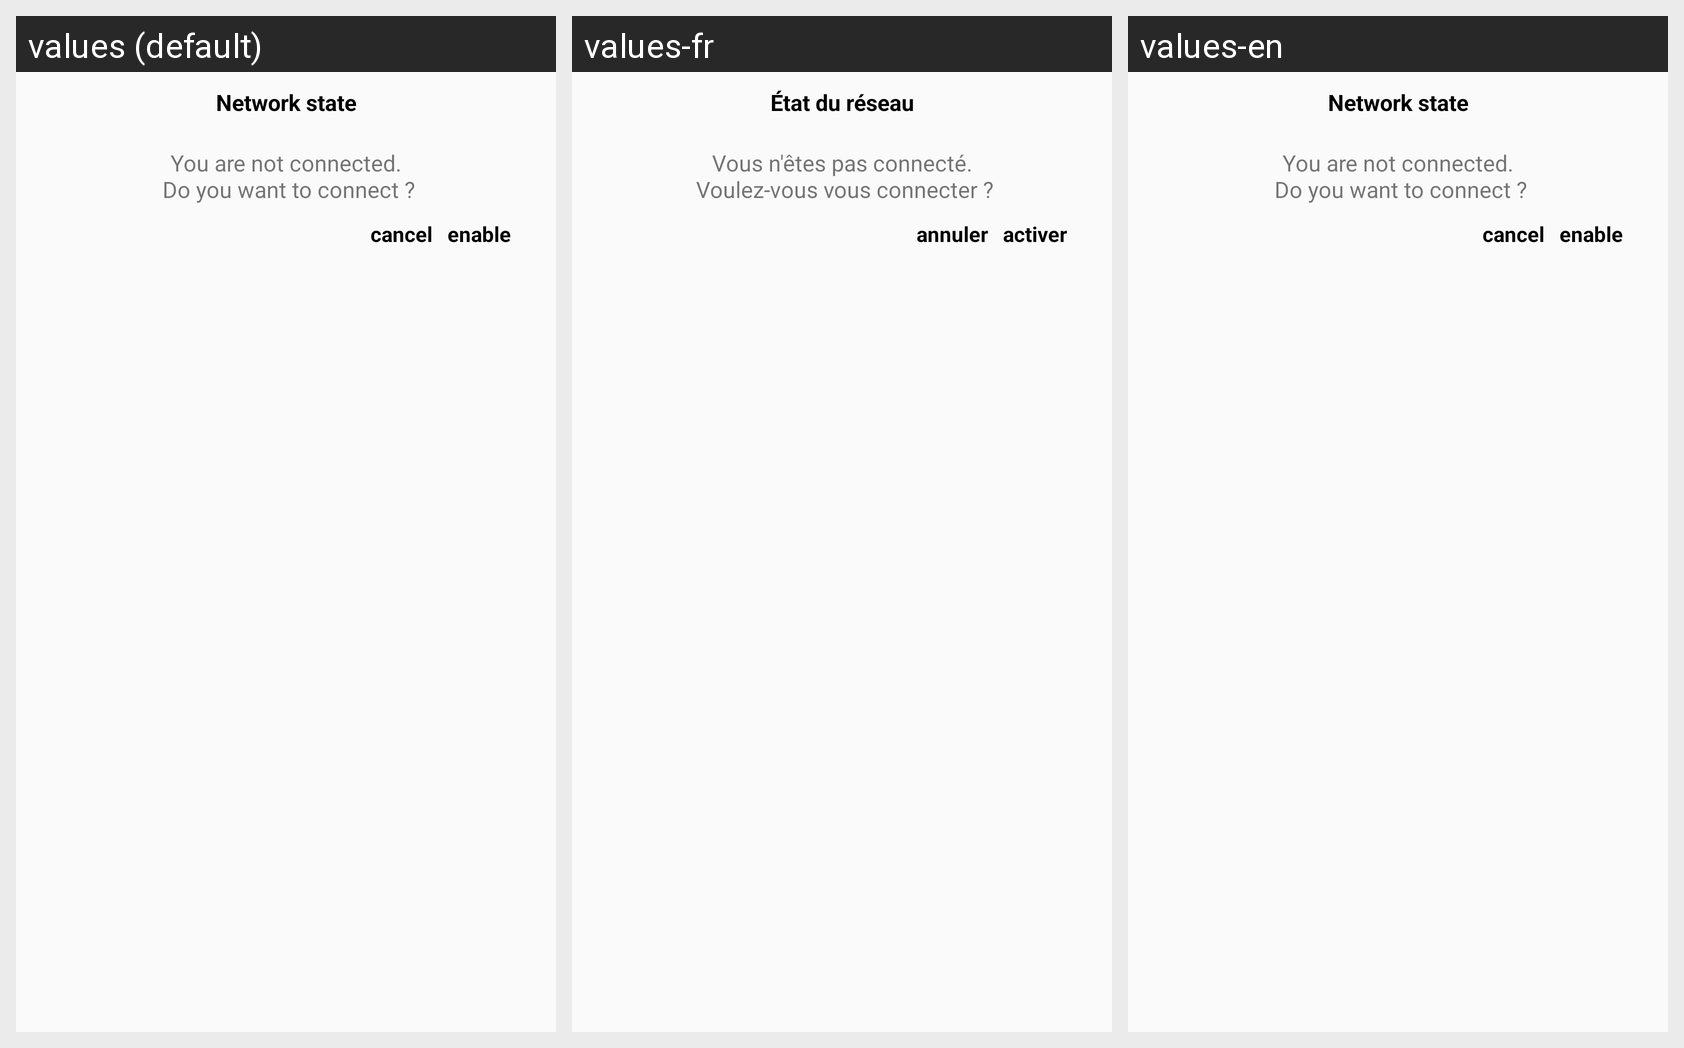

Here is an Android app screen in its default locale and in the app's own translations. Write out the translated-string differences for the strings that appear on this screen.
Android screen res/layout/dialog_connectivity.xml rendered under 3 locales, left to right: values (default), values-fr, values-en. Device: Nexus 5 (rendered at 1080×1920; each locale shown at half size, 540×960, under a caption strip naming it); theme AppTheme.
Strings drawn on this screen, with the default value and each locale's value (text and hints the layout hard-codes, and strings that could not be matched under every locale, appear in the picture but are not listed):

dialog_connectivity_title
  values: Network state
  values-fr: État du réseau
  values-en: Network state

dialog_connectivity_txt
  values: You are not connected.
       Do you want to connect ?
  values-fr: Vous n'êtes pas connecté.
       Voulez-vous vous connecter ?
  values-en: You are not connected.
       Do you want to connect ?

dialog_connectivity_cancel
  values: cancel
  values-fr: annuler
  values-en: cancel

dialog_connectivity_enable
  values: enable
  values-fr: activer
  values-en: enable
